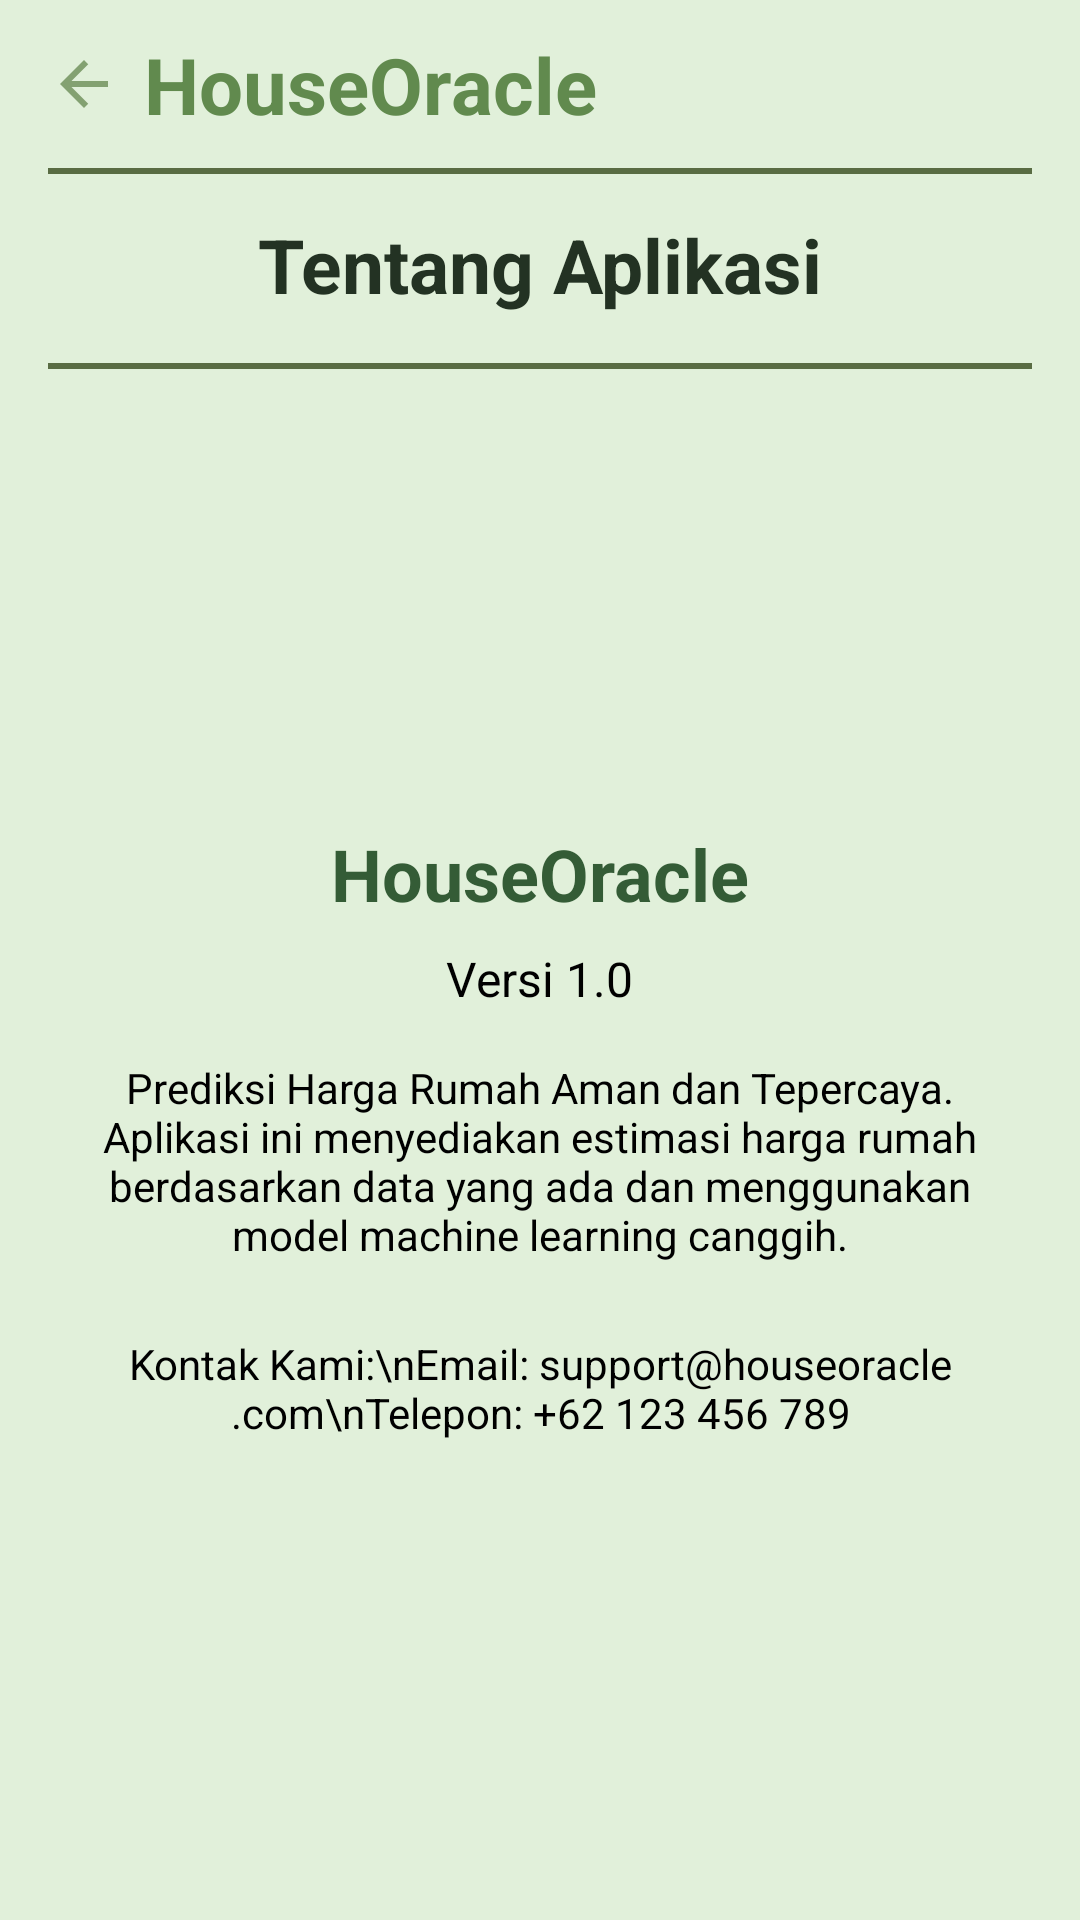

This screen was rendered from an Android layout file. Write that file and the resources it references.
<!-- AndroidManifest.xml: application theme Theme.HousePricePredict -->
<!-- res/layout/activity_tentang_aplikasi.xml -->
<?xml version="1.0" encoding="utf-8"?>
<ScrollView xmlns:android="http://schemas.android.com/apk/res/android"
    xmlns:app="http://schemas.android.com/apk/res-auto"
    android:layout_width="match_parent"
    android:layout_height="match_parent"
    android:background="@color/white"
    android:backgroundTint="#E1F0DA"
    android:padding="16dp">

    <LinearLayout
        android:layout_width="match_parent"
        android:layout_height="wrap_content"
        android:gravity="center_horizontal"
        android:orientation="vertical">

        
        <LinearLayout
            android:layout_width="match_parent"
            android:layout_height="wrap_content"
            android:gravity="start"
            android:orientation="horizontal">

            <ImageButton
                android:id="@+id/btnBack"
                android:layout_width="wrap_content"
                android:layout_height="wrap_content"
                android:layout_gravity="start"
                android:layout_marginBottom="16dp"
                android:background="?attr/selectableItemBackgroundBorderless"
                android:contentDescription="@string/back"
                android:src="@drawable/ic_back" />

            <TextView
                android:layout_width="wrap_content"
                android:layout_height="wrap_content"
                android:layout_marginTop="-8dp"
                android:layout_gravity="center_vertical"
                android:paddingStart="8dp"
                android:text="HouseOracle"
                android:textColor="#618A4E"
                android:textSize="26sp"
                android:textStyle="bold" />

        </LinearLayout>

        
        <View
            android:layout_width="match_parent"
            android:layout_height="2dp"
            android:layout_marginBottom="16dp"
            android:background="#596C43" />

        <TextView
            android:layout_width="match_parent"
            android:layout_height="wrap_content"
            android:layout_marginTop="-19dp"
            android:gravity="center"
            android:padding="16dp"
            android:text="Tentang Aplikasi"
            android:textColor="#233223"
            android:textSize="25sp"
            android:textStyle="bold" />

        
        <View
            android:layout_width="match_parent"
            android:layout_height="2dp"
            android:layout_marginBottom="16dp"
            android:background="#596C43" />

        <ImageView
            android:id="@+id/logo_image_view"
            android:layout_width="120dp"
            android:layout_height="120dp"
            android:layout_marginBottom="16dp"
            android:contentDescription="@string/app_logo"
            android:src="@drawable/ic_logo" />

        <TextView
            android:id="@+id/app_name_text_view"
            android:layout_width="wrap_content"
            android:layout_height="wrap_content"
            android:layout_marginBottom="8dp"
            android:text="HouseOracle"
            android:textColor="#345C36"
            android:textSize="24sp"
            android:textStyle="bold" />

        <TextView
            android:id="@+id/app_version_text_view"
            android:layout_width="wrap_content"
            android:layout_height="wrap_content"
            android:layout_marginBottom="16dp"
            android:text="Versi 1.0"
            android:textColor="@color/black"
            android:textSize="16sp" />

        <TextView
            android:id="@+id/app_description_text_view"
            android:layout_width="wrap_content"
            android:layout_height="wrap_content"
            android:layout_marginBottom="24dp"
            android:gravity="center"
            android:text="Prediksi Harga Rumah Aman dan Tepercaya. Aplikasi ini menyediakan estimasi harga rumah berdasarkan data yang ada dan menggunakan model machine learning canggih."
            android:textColor="@color/black"
            android:textSize="14sp" />

        <TextView
            android:id="@+id/contact_info_text_view"
            android:layout_width="wrap_content"
            android:layout_height="wrap_content"
            android:layout_marginBottom="24dp"
            android:gravity="center"
            android:text="Kontak Kami:\nEmail: support@houseoracle.com\nTelepon: +62 123 456 789"
            android:textColor="@color/black"
            android:textSize="14sp" />

    </LinearLayout>
</ScrollView>
<!-- resources referenced by this layout -->
<resources>
  <color name="black">#FF000000</color>
  <color name="white">#FFFFFFFF</color>
  <!-- drawable ic_back (drawable) -->
  <vector android:autoMirrored="true" android:height="24dp"
      android:tint="#83A171" android:viewportHeight="24"
      android:viewportWidth="24" android:width="24dp" xmlns:android="http://schemas.android.com/apk/res/android">
      <path android:fillColor="@android:color/white" android:pathData="M20,11H7.83l5.59,-5.59L12,4l-8,8 8,8 1.41,-1.41L7.83,13H20v-2z"/>
  </vector>
  <string name="app_logo">Logo</string>
  <string name="back">Kembali</string>
  <style name="Theme.HousePricePredict" parent="Base.Theme.HousePricePredict" />
  <style name="Base.Theme.HousePricePredict" parent="Theme.Material3.Light.NoActionBar">
          
          
      </style>
</resources>
